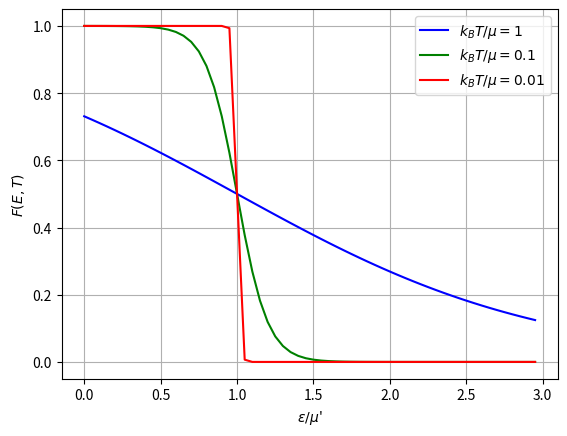

The matplotlib source for this figure: (Note: this script raises an exception after producing the figure.)
"""
Description:
"""
import numpy as np
import matplotlib.pyplot as plt

def F(E, T):
    return 1/(np.exp((E-1)/T) + 1)

E1 = np.arange(0, 3, 0.05)
F1 = F(E1, 1)
F2 = F(E1, 0.1)
F3 = F(E1, 0.01)

plt.xlabel("$\epsilon / \mu$'")
plt.ylabel("$F(E,T)$")
plt.grid(True, 'major', 'both')

plt.plot(E1, F1, 'b', label='$k_B T / \mu = 1  $')
plt.plot(E1, F2, 'g', label='$k_B T / \mu = 0.1$')
plt.plot(E1, F3, 'r', label='$k_B T / \mu = 0.01$')

plt.legend()

plt.savefig('Plots/fermi_distribution.pdf')









"""
//////////////////////////////////////////////////////////////////////////
Created on Fri Jan  1 13:32:11 2021                                    //
                                                                      //
[redacted]
//////////////////////////////////////////////////////////////////////
"""

